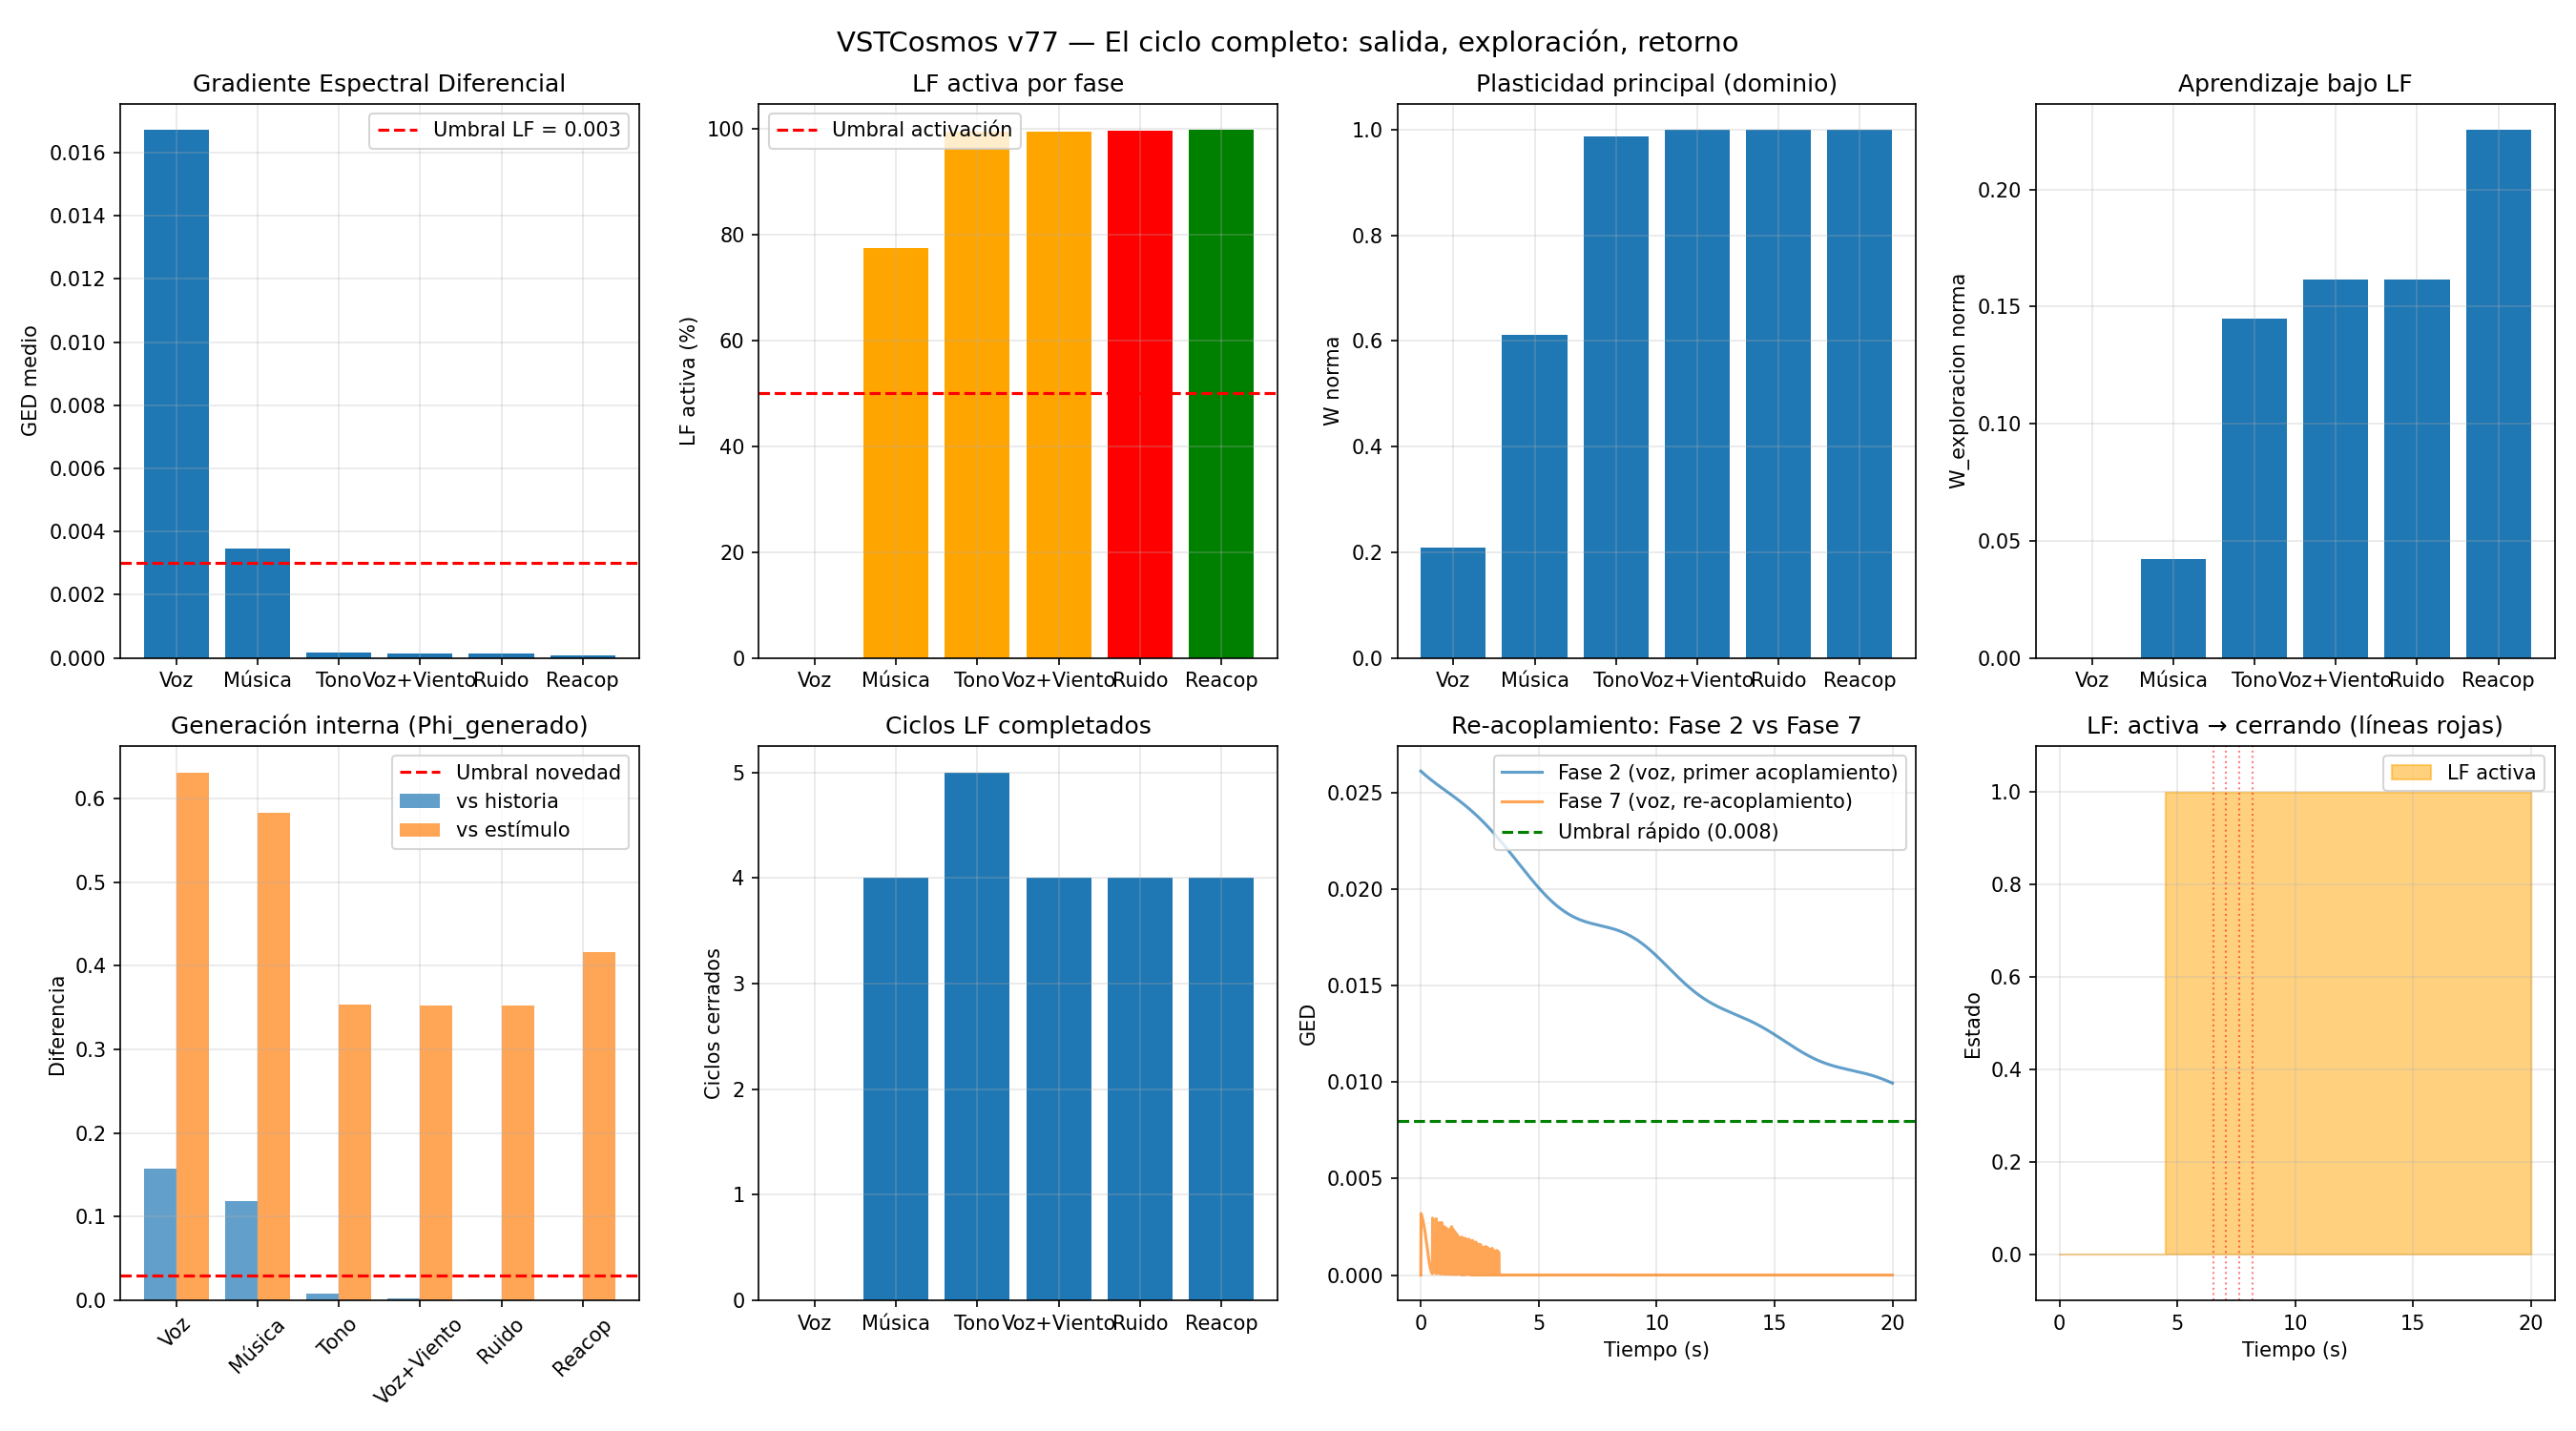

Python code for this plot:
#!/usr/bin/env python3
"""
VSTCosmos v77 — El ciclo completo: salida, exploración, retorno
Implementa el ciclo evolutivo LF:
    activación → aprendizaje/generación → integración → retorno al dominio ampliado
"""

import numpy as np
import scipy.io.wavfile as wav
import matplotlib.pyplot as plt
import csv
import os
import warnings
warnings.filterwarnings('ignore')

# ============================================================
# PARÁMETROS GLOBALES
# ============================================================
DIM_INTERNA = 32
DIM_AUDITIVA = 32
DIM_TOTAL = DIM_INTERNA + DIM_AUDITIVA

DIM_TIME = 100
DT = 0.01

DURACION_ENTRENO = 30.0
DURACION_FASE = 20.0          # todas las fases de test duran 20s
DURACION_REACOPLAMIENTO = 30.0 # Fase 7 más larga para ver retorno

N_PASOS_ENTRENO = int(DURACION_ENTRENO / DT)
N_PASOS_FASE = int(DURACION_FASE / DT)
N_PASOS_REACOP = int(DURACION_REACOPLAMIENTO / DT)

# Parámetros de dinámica
DIFUSION_BASE = 0.15
GANANCIA_REACCION = 0.05

OMEGA_MIN = 0.05
OMEGA_MAX = 0.50
AMORT_MIN = 0.01
AMORT_MAX = 0.08
PHI_EQUILIBRIO = 0.5

# Plasticidad hebbiana principal
ETA_HEBB = 0.05
TAU_W = 0.008
GAMMA_PLAST = 0.01
W_MAX = 1.0
UMBRAL_CORRELACION = 0.1

# Mecanismo atractor
GAMMA_MEMORIA = 0.05
TAU_INT_HIST = 0.0002

# Parámetros para LF activa (mismos que v76)
UMBRAL_GED_LF = 0.003
ETA_EXPLORACION = 0.02
ETA_APRENDIZAJE = 0.03
GAMMA_GENERACION = 0.04
RUIDO_GENERACION = 0.05

# NUEVOS: Criterio de salida de LF
TAU_ESTABILIZACION = 50      # pasos para evaluar estabilidad de W_exp
UMBRAL_SALIDA_LF = 0.01      # tasa de cambio de W_exp por debajo de la cual se considera estabilizado

# NUEVO: Integración de aprendizaje LF
GAMMA_INTEGRACION = 0.3      # fracción de W_exp que se integra a W principal

# NUEVO: Balance de reserva
W_MAX_TOTAL = 1.5            # norma máxima combinada de W + W_exploracion

# Parámetros de FFT
VENTANA_FFT_MS = 25
HOP_FFT_MS = 10
F_MIN = 80
F_MAX = 8000

LIMITE_MIN = 0.0
LIMITE_MAX = 1.0

# ============================================================
# FUNCIONES BASE (sin cambios relevantes)
# ============================================================
def cargar_audio(ruta, duracion):
    if "Tono puro" in ruta:
        sr = 48000
        t = np.arange(int(sr * duracion)) / sr
        return sr, 0.5 * np.sin(2 * np.pi * 440 * t)
    elif "Ruido blanco" in ruta:
        sr = 48000
        return sr, np.random.normal(0, 0.5, int(sr * duracion))
    else:
        try:
            sr, data = wav.read(ruta)
            if data.dtype == np.int16:
                data = data.astype(np.float32) / 32768.0
            if data.ndim == 2:
                data = data.mean(axis=1)
            max_val = np.max(np.abs(data))
            if max_val > 0:
                data = data / max_val
            muestras_necesarias = int(sr * duracion)
            if len(data) < muestras_necesarias:
                data = np.pad(data, (0, muestras_necesarias - len(data)))
            else:
                data = data[:muestras_necesarias]
            return sr, data
        except FileNotFoundError:
            # Si no existe el archivo, generar tono sintético
            print(f"  [ADVERTENCIA] {ruta} no encontrado, usando tono 440Hz")
            sr = 48000
            t = np.arange(int(sr * duracion)) / sr
            return sr, 0.5 * np.sin(2 * np.pi * 440 * t)

def inicializar_campo_total():
    np.random.seed(42)
    return np.random.rand(DIM_TOTAL, DIM_TIME) * 0.2 + 0.4

def inicializar_plasticidad():
    return np.zeros((DIM_INTERNA, DIM_AUDITIVA))

def inicializar_historia_interna():
    return np.zeros((DIM_INTERNA, DIM_TIME))

def inicializar_w_exploracion():
    return np.zeros((DIM_INTERNA, DIM_AUDITIVA))

def inicializar_phi_generado():
    return np.zeros((DIM_INTERNA, DIM_TIME))

def vecinos(X):
    return (np.roll(X, 1, axis=0) + np.roll(X, -1, axis=0) +
            np.roll(X, 1, axis=1) + np.roll(X, -1, axis=1)) / 4.0

def preparar_objetivo_audio(audio, sr, idx_ventana, ventana_muestras, hop_muestras,
                            dim_auditiva, DIM_TIME):
    inicio = idx_ventana * hop_muestras
    if inicio + ventana_muestras > len(audio):
        return np.zeros((dim_auditiva, DIM_TIME))
    
    fragmento = audio[inicio:inicio + ventana_muestras]
    ventana_hann = np.hanning(len(fragmento))
    fragmento = fragmento * ventana_hann
    
    fft = np.fft.rfft(fragmento)
    potencia = np.abs(fft) ** 2
    freqs = np.fft.rfftfreq(len(fragmento), 1/sr)
    
    bandas = np.logspace(np.log10(F_MIN), np.log10(F_MAX), dim_auditiva + 1)
    objetivo = np.zeros(dim_auditiva)
    for b in range(dim_auditiva):
        mask = (freqs >= bandas[b]) & (freqs < bandas[b+1])
        if np.any(mask):
            objetivo[b] = np.mean(potencia[mask])
    
    max_val = np.max(objetivo)
    if max_val > 0:
        objetivo = objetivo / max_val
    
    return objetivo.reshape(-1, 1) * np.ones((1, DIM_TIME))

def calcular_frecuencias_naturales(dim_total, dim_interna):
    bandas = np.arange(dim_total)
    t = np.log1p(bandas) / np.log1p(dim_total - 1)
    omega = OMEGA_MIN + (OMEGA_MAX - OMEGA_MIN) * t
    amort = AMORT_MIN + (AMORT_MAX - AMORT_MIN) * t
    return omega.reshape(-1, 1), amort.reshape(-1, 1)

def actualizar_historia_interna(Phi_int_historia, region_int, entrenando):
    if entrenando:
        return (1 - TAU_INT_HIST) * Phi_int_historia + TAU_INT_HIST * region_int
    else:
        return Phi_int_historia

def actualizar_hebb_y_plasticidad(Phi_total, W, dt):
    region_int = Phi_total[:DIM_INTERNA, :]
    region_aud = Phi_total[DIM_INTERNA:, :]

    correlacion = (region_int @ region_aud.T) / DIM_TIME
    correlacion_filtrada = np.where(
        np.abs(correlacion) > UMBRAL_CORRELACION,
        correlacion,
        0.0
    )
    dW = ETA_HEBB * correlacion_filtrada - TAU_W * W
    W_nueva = np.clip(W + dW * dt, -W_MAX, W_MAX)

    M_hebb = GAMMA_PLAST * (W_nueva @ region_aud - region_int)

    return W_nueva, M_hebb

def _perfil_espectral(region, dim, DIM_TIME):
    perfil = np.zeros(DIM_TIME // 2)
    for banda in range(dim):
        serie = region[banda, :]
        serie = serie - np.mean(serie)
        fft = np.fft.rfft(serie)
        potencia = np.abs(fft) ** 2
        perfil += potencia[:DIM_TIME // 2]
    return perfil / dim

def calcular_gradiente_espectral_diferencial(Phi_total, dim_interna, DIM_TIME):
    region_int = Phi_total[:dim_interna, :]
    region_aud = Phi_total[dim_interna:, :]
    
    perfil_int = _perfil_espectral(region_int, dim_interna, DIM_TIME)
    perfil_aud = _perfil_espectral(region_aud, dim_interna, DIM_TIME)
    
    ged = np.mean(np.abs(perfil_int - perfil_aud))
    return float(ged)

# ============================================================
# NUEVAS FUNCIONES DEL CICLO COMPLETO
# ============================================================
def evaluar_salida_lf(historial_w_exp, ged_actual, umbral_ged=0.003):
    """
    El campo sale de LF cuando SE CUMPLEN LAS DOS condiciones:
    1. W_exploracion se estabilizó (tasa de cambio baja)
    2. GED sube por encima del umbral (recuperando diferenciación)
    """
    if len(historial_w_exp) < TAU_ESTABILIZACION:
        return False
    
    w_reciente = np.array(historial_w_exp[-TAU_ESTABILIZACION:])
    tasa_cambio = np.abs(np.gradient(w_reciente)).mean()
    w_estabilizado = tasa_cambio < UMBRAL_SALIDA_LF
    
    ged_recuperando = ged_actual > umbral_ged * 0.5  # umbral suavizado
    
    return w_estabilizado and ged_recuperando

def integrar_aprendizaje_lf(W, W_exploracion, Phi_int_historia,
                             Phi_generado, dim_interna):
    """
    Cuando el ciclo LF cierra, integrar parcialmente lo aprendido y generado.
    """
    # Ampliar W con lo aprendido bajo LF
    W_integrada = W + GAMMA_INTEGRACION * W_exploracion
    
    # Normalizar para que la norma total no explote
    norma_total = np.mean(np.abs(W_integrada))
    if norma_total > W_MAX:
        W_integrada = W_integrada * (W_MAX / norma_total)
    
    # Ampliar el atractor con lo generado bajo LF
    Phi_historia_ampliada = (Phi_int_historia +
                             GAMMA_INTEGRACION * Phi_generado[:dim_interna, :])
    
    # Normalizar atractor
    phi_norma = np.mean(np.abs(Phi_historia_ampliada))
    if phi_norma > 1.0:
        Phi_historia_ampliada = Phi_historia_ampliada * (1.0 / phi_norma)
    
    # Resetear W_exploracion para el próximo ciclo LF
    W_exploracion_reset = np.zeros_like(W_exploracion)
    
    return W_integrada, Phi_historia_ampliada, W_exploracion_reset

def balancear_reserva(W, W_exploracion):
    """Preservar parte del dominio original mientras LF aprende."""
    norma_combinada = np.mean(np.abs(W)) + np.mean(np.abs(W_exploracion))
    if norma_combinada > W_MAX_TOTAL:
        factor = W_MAX_TOTAL / norma_combinada
        W = W * factor
        W_exploracion = W_exploracion * factor
    return W.copy(), W_exploracion.copy()

def lf_exploracion(Phi_total, dim_interna, ged_actual):
    region_int = Phi_total[:dim_interna, :]
    region_aud = Phi_total[dim_interna:, :]
    M_exploracion = ETA_EXPLORACION * (region_aud - region_int)
    return M_exploracion

def lf_aprendizaje(Phi_total, W_exploracion, dim_interna, dt):
    region_int = Phi_total[:dim_interna, :]
    region_aud = Phi_total[dim_interna:, :]
    
    correlacion = (region_int @ region_aud.T) / DIM_TIME
    correlacion_filtrada = np.where(
        np.abs(correlacion) > 0.05,
        correlacion,
        0.0
    )
    dW_exp = ETA_APRENDIZAJE * correlacion_filtrada - 0.01 * W_exploracion
    W_nueva = np.clip(W_exploracion + dW_exp * dt, -W_MAX, W_MAX)
    
    M_aprendizaje = 0.005 * (W_nueva @ region_aud - region_int)
    return W_nueva, M_aprendizaje

def lf_generacion(Phi_total, Phi_generado, dim_interna, dt, DIM_TIME):
    region_int = Phi_total[:dim_interna, :]
    Phi_generado_nueva = 0.99 * Phi_generado + 0.01 * region_int
    
    perfil = _perfil_espectral(region_int, dim_interna, DIM_TIME)
    modo_dominante = np.argmax(perfil)
    mascara_modos = np.zeros(DIM_TIME)
    mascara_modos[modo_dominante] = 1.0
    
    signal_amplificada = np.zeros_like(region_int)
    for banda in range(dim_interna):
        fft_banda = np.fft.rfft(region_int[banda])
        fft_banda[:DIM_TIME//2] *= (1.0 + GAMMA_GENERACION *
                                     mascara_modos[:DIM_TIME//2])
        signal_amplificada[banda] = np.real(np.fft.irfft(
            fft_banda, n=DIM_TIME
        ))
    
    M_generacion = GAMMA_GENERACION * (signal_amplificada - region_int)
    return Phi_generado_nueva, M_generacion

def actualizar_campo_con_ciclo_lf(Phi_total, Phi_vel_total, W, W_exploracion,
                                    Phi_int_historia, Phi_generado,
                                    objetivo_audio, alpha,
                                    omega_natural, amort_natural,
                                    dt, entrenando, ged_actual,
                                    historial_w_exp, DIM_TIME):
    """Actualización con los tres mecanismos LF + criterio de salida + balance"""
    
    # Dinámica base
    promedio_local = vecinos(Phi_total)
    difusion = DIFUSION_BASE * (promedio_local - Phi_total)
    desviacion = Phi_total - promedio_local
    reaccion = GANANCIA_REACCION * desviacion * (1 - desviacion**2)
    term_osc = (-omega_natural**2 * (Phi_total - PHI_EQUILIBRIO)
                - amort_natural * Phi_vel_total)
    
    # Plasticidad hebbiana principal
    W_nueva, M_hebb = actualizar_hebb_y_plasticidad(Phi_total, W, dt)
    
    # Atractor aprendido
    M_atractor = GAMMA_MEMORIA * (Phi_int_historia - Phi_total[:DIM_INTERNA, :])
    
    M_campo = np.zeros_like(Phi_total)
    M_campo[:DIM_INTERNA, :] = M_hebb + M_atractor
    
    lf_activa = ged_actual < UMBRAL_GED_LF
    
    W_exploracion_nueva = W_exploracion.copy()
    Phi_generado_nueva = Phi_generado.copy()
    ciclo_cerrado = False
    
    if lf_activa:
        # Los tres mecanismos LF
        M_exp = lf_exploracion(Phi_total, DIM_INTERNA, ged_actual)
        W_exploracion_nueva, M_apr = lf_aprendizaje(Phi_total, W_exploracion, DIM_INTERNA, dt)
        Phi_generado_nueva, M_gen = lf_generacion(Phi_total, Phi_generado, DIM_INTERNA, dt, DIM_TIME)
        
        M_campo[:DIM_INTERNA, :] += M_exp + M_apr + M_gen
        
        # Balance de reserva
        W_nueva, W_exploracion_nueva = balancear_reserva(W_nueva, W_exploracion_nueva)
        
        # Verificar criterio de salida
        w_exp_norma_actual = np.mean(np.abs(W_exploracion_nueva))
        historial_w_exp.append(w_exp_norma_actual)
        
        if evaluar_salida_lf(historial_w_exp, ged_actual, UMBRAL_GED_LF):
            # Cerrar el ciclo: integrar aprendizaje al dominio principal
            W_nueva, Phi_int_historia_nueva, W_exploracion_nueva = integrar_aprendizaje_lf(
                W_nueva, W_exploracion_nueva, Phi_int_historia, Phi_generado_nueva, DIM_INTERNA
            )
            ciclo_cerrado = True
            # Resetear historial para próximos ciclos
            historial_w_exp = []
        else:
            Phi_int_historia_nueva = Phi_int_historia
    else:
        Phi_int_historia_nueva = Phi_int_historia
    
    # Actualización del campo
    dPhi_vel = term_osc + reaccion + difusion + M_campo
    Phi_vel_nueva = Phi_vel_total + dt * dPhi_vel
    Phi_nueva = Phi_total + dt * Phi_vel_nueva
    
    if alpha > 0:
        region_auditiva_nueva = Phi_nueva[DIM_INTERNA:, :]
        region_auditiva_nueva = (1 - alpha) * region_auditiva_nueva + alpha * objetivo_audio
        Phi_nueva[DIM_INTERNA:, :] = region_auditiva_nueva
    
    # Prevenir colapso
    varianza_campo = np.var(Phi_nueva[:DIM_INTERNA, :])
    if varianza_campo < 1e-6:
        ruido_minimo = np.random.normal(0, 0.01, Phi_nueva[:DIM_INTERNA, :].shape)
        Phi_nueva[:DIM_INTERNA, :] += ruido_minimo
    
    return (np.clip(Phi_nueva, LIMITE_MIN, LIMITE_MAX),
            np.clip(Phi_vel_nueva, -5.0, 5.0),
            W_nueva, W_exploracion_nueva, Phi_int_historia_nueva,
            Phi_generado_nueva, ciclo_cerrado, historial_w_exp)

def simular_fase(Phi_total, Phi_vel_total, W, W_exploracion,
                 Phi_int_historia, Phi_generado,
                 estimulo, alpha, duracion, fase_nombre,
                 omega_natural, amort_natural, DIM_TIME):
    """Simula una fase completa y retorna métricas + historial de ciclos"""
    sr, audio = cargar_audio(estimulo, duracion=duracion)
    ventana_muestras = int(sr * VENTANA_FFT_MS / 1000)
    hop_muestras = int(sr * HOP_FFT_MS / 1000)
    n_pasos = int(duracion / DT)
    
    ged_hist = []
    lf_hist = []
    w_exp_hist = []
    w_norma_hist = []
    phi_gen_vs_hist_hist = []
    phi_gen_vs_aud_hist = []
    ciclos_cerrados_hist = []
    historial_w_exp_local = []
    
    for idx in range(n_pasos):
        objetivo = preparar_objetivo_audio(audio, sr, idx, ventana_muestras, hop_muestras,
                                          DIM_AUDITIVA, DIM_TIME)
        
        ged = calcular_gradiente_espectral_diferencial(Phi_total, DIM_INTERNA, DIM_TIME)
        lf_activa = ged < UMBRAL_GED_LF
        
        (Phi_total, Phi_vel_total, W, W_exploracion, Phi_int_historia,
         Phi_generado, ciclo_cerrado, historial_w_exp_local) = actualizar_campo_con_ciclo_lf(
            Phi_total, Phi_vel_total, W, W_exploracion,
            Phi_int_historia, Phi_generado,
            objetivo, alpha,
            omega_natural, amort_natural,
            DT, entrenando=False, ged_actual=ged,
            historial_w_exp=historial_w_exp_local, DIM_TIME=DIM_TIME
        )
        
        ged_hist.append(ged)
        lf_hist.append(lf_activa)
        w_exp_hist.append(np.mean(np.abs(W_exploracion)))
        w_norma_hist.append(np.mean(np.abs(W)))
        phi_gen_vs_hist_hist.append(np.mean(np.abs(Phi_generado - Phi_int_historia[:DIM_INTERNA, :])))
        phi_gen_vs_aud_hist.append(np.mean(np.abs(Phi_generado - Phi_total[DIM_INTERNA:, :])))
        ciclos_cerrados_hist.append(1 if ciclo_cerrado else 0)
    
    return {
        'ged_mean': np.mean(ged_hist),
        'ged_std': np.std(ged_hist),
        'lf_pct': 100 * np.mean(lf_hist),
        'w_exp_mean': np.mean(w_exp_hist),
        'w_norma_mean': np.mean(w_norma_hist),
        'phi_gen_vs_hist_mean': np.mean(phi_gen_vs_hist_hist),
        'phi_gen_vs_aud_mean': np.mean(phi_gen_vs_aud_hist),
        'total_ciclos_cerrados': np.sum(ciclos_cerrados_hist),
        'ged_hist': ged_hist,
        'lf_hist': lf_hist,
        'w_exp_hist': w_exp_hist,
        'w_norma_hist': w_norma_hist,
        'ciclos_cerrados_hist': ciclos_cerrados_hist,
        'phi_total': Phi_total.copy(),
        'w': W.copy(),
        'w_exp': W_exploracion.copy(),
        'phi_int_historia': Phi_int_historia.copy(),
        'phi_generado': Phi_generado.copy()
    }

# ============================================================
# MAIN
# ============================================================
def main():
    print("=" * 100)
    print("VSTCosmos v77 — El ciclo completo: salida, exploración, retorno")
    print("Implementa el ciclo evolutivo LF:")
    print("    activación → aprendizaje/generación → integración → retorno al dominio ampliado")
    print("=" * 100)

    # Inicialización
    Phi_total = inicializar_campo_total()
    Phi_vel_total = np.zeros_like(Phi_total)
    W = inicializar_plasticidad()
    W_exploracion = inicializar_w_exploracion()
    Phi_int_historia = inicializar_historia_interna()
    Phi_generado = inicializar_phi_generado()
    omega_natural, amort_natural = calcular_frecuencias_naturales(DIM_TOTAL, DIM_INTERNA)
    
    # ============================================================
    # FASE 1: ENTRENAMIENTO (voz, alpha=0.05)
    # ============================================================
    print("\n[Fase 1] Entrenamiento (voz, alpha=0.05, 30s)")
    sr_voz, audio_voz = cargar_audio("Voz_Estudio.wav", duracion=DURACION_ENTRENO)
    ventana_muestras = int(sr_voz * VENTANA_FFT_MS / 1000)
    hop_muestras = int(sr_voz * HOP_FFT_MS / 1000)
    
    historial_w_exp_dummy = []
    for idx in range(N_PASOS_ENTRENO):
        objetivo = preparar_objetivo_audio(audio_voz, sr_voz, idx, ventana_muestras, hop_muestras,
                                          DIM_AUDITIVA, DIM_TIME)
        ged = calcular_gradiente_espectral_diferencial(Phi_total, DIM_INTERNA, DIM_TIME)
        (Phi_total, Phi_vel_total, W, W_exploracion, Phi_int_historia,
         Phi_generado, _, historial_w_exp_dummy) = actualizar_campo_con_ciclo_lf(
            Phi_total, Phi_vel_total, W, W_exploracion,
            Phi_int_historia, Phi_generado,
            objetivo, alpha=0.05,
            omega_natural=omega_natural, amort_natural=amort_natural,
            dt=DT, entrenando=True, ged_actual=ged,
            historial_w_exp=historial_w_exp_dummy, DIM_TIME=DIM_TIME
        )
        # Actualizar historia interna durante entrenamiento
        region_int = Phi_total[:DIM_INTERNA, :]
        Phi_int_historia = (1 - TAU_INT_HIST) * Phi_int_historia + TAU_INT_HIST * region_int
    
    w_tras_entreno = np.mean(np.abs(W))
    print(f"  W_tras_entreno: {w_tras_entreno:.4f}")
    
    # ============================================================
    # FASES DE TEST (con ciclos LF)
    # ============================================================
    fases = [
        ("Fase 2", "Voz_Estudio.wav", 0.0, "Dominio (voz)", DURACION_FASE),
        ("Fase 3", "Brandemburgo.wav", 0.0, "No entrenado (música)", DURACION_FASE),
        ("Fase 4", "Tono puro", 0.0, "No entrenado (tono)", DURACION_FASE),
        ("Fase 5", "Voz+Viento_1.wav", 0.0, "Degradado (voz+viento)", DURACION_FASE),
        ("Fase 6", "Ruido blanco", 0.0, "Perturbación basal", DURACION_FASE),
        ("Fase 7", "Voz_Estudio.wav", 0.0, "Re-acoplamiento (voz)", DURACION_REACOPLAMIENTO)
    ]
    
    resultados = []
    n_ciclos_cerrados_total = 0
    
    for fase_id, estimulo, alpha, desc, duracion in fases:
        print(f"\n[{fase_id}] {desc} ({estimulo}, alpha={alpha})")
        res = simular_fase(
            Phi_total, Phi_vel_total, W, W_exploracion,
            Phi_int_historia, Phi_generado,
            estimulo, alpha, duracion, fase_id,
            omega_natural, amort_natural, DIM_TIME
        )
        resultados.append(res)
        
        # Actualizar estado para la siguiente fase
        Phi_total = res['phi_total']
        W = res['w']
        W_exploracion = res['w_exp']
        Phi_int_historia = res['phi_int_historia']
        Phi_generado = res['phi_generado']
        n_ciclos_cerrados_total += res['total_ciclos_cerrados']
        
        print(f"    GED medio: {res['ged_mean']:.6f}")
        print(f"    LF activa: {res['lf_pct']:.1f}%")
        print(f"    W_exp norma: {res['w_exp_mean']:.4f}")
        print(f"    W norma: {res['w_norma_mean']:.4f}")
        print(f"    Ciclos cerrados: {res['total_ciclos_cerrados']}")
    
    # ============================================================
    # MÉTRICAS DE ÉXITO DEL CICLO COMPLETO
    # ============================================================
    print("\n" + "=" * 100)
    print("DIAGNÓSTICO DEL CICLO COMPLETO")
    print("=" * 100)
    
    # Métrica 1: Ciclos cerrados
    ciclos_totales = n_ciclos_cerrados_total
    
    # Métrica 2: Dominio ampliado (comparar W norma Fase 2 vs Fase 7)
    w_norma_f2 = resultados[0]['w_norma_mean']
    w_norma_f7 = resultados[5]['w_norma_mean']
    dominio_ampliado = w_norma_f7 > w_norma_f2 * 1.2
    
    # Métrica 3: Re-acoplamiento más rápido (tiempo hasta GED > 0.008)
    ged_f2_hist = resultados[0]['ged_hist']
    ged_f7_hist = resultados[5]['ged_hist']
    
    def tiempo_primer_umbral(ged_hist, umbral=0.008):
        for i, g in enumerate(ged_hist):
            if g > umbral:
                return i * DT
        return float('inf')
    
    t_reacop_f2 = tiempo_primer_umbral(ged_f2_hist, 0.008)
    t_reacop_f7 = tiempo_primer_umbral(ged_f7_hist, 0.008)
    reacop_mas_rapido = t_reacop_f7 < t_reacop_f2
    
    lf_f7 = resultados[5]['lf_pct']
    
    print(f"\n  Métrica 1 — Ciclos LF cerrados:")
    print(f"    Total ciclos cerrados:        {ciclos_totales}")
    print(f"    {'✅' if ciclos_totales > 0 else '❌'} Ciclos ocurrieron")
    
    print(f"\n  Métrica 2 — Dominio ampliado:")
    print(f"    W norma Fase 2:               {w_norma_f2:.4f}")
    print(f"    W norma Fase 7:               {w_norma_f7:.4f}")
    print(f"    Relación:                     {w_norma_f7/w_norma_f2:.2f}")
    print(f"    Dominio ampliado (>1.2x):     {'✅' if dominio_ampliado else '❌'}")
    
    print(f"\n  Métrica 3 — Re-acoplamiento:")
    print(f"    GED > 0.008 en Fase 2:        {t_reacop_f2:.2f}s")
    print(f"    GED > 0.008 en Fase 7:        {t_reacop_f7:.2f}s")
    print(f"    Re-acoplamiento más rápido:   {'✅' if reacop_mas_rapido else '❌'}")
    print(f"    LF activa Fase 7:             {lf_f7:.1f}%")
    
    print("\n  VEREDICTO:")
    if ciclos_totales > 0 and dominio_ampliado:
        if reacop_mas_rapido:
            print(f"  ✅ CICLO COMPLETO VALIDADO")
            print(f"     El campo salió del dominio, aprendió, generó,")
            print(f"     integró y retornó con dominio ampliado.")
            print(f"     Primera evidencia computacional de exaptación funcional.")
            print(f"     Tipo de exaptación: Aprendizaje estructural bajo baja frecuencia")
            print(f"     → dominio expandido y re-acoplamiento facilitado.")
        else:
            print(f"  ⚠️  CICLO PARCIAL: dominio ampliado pero retorno no más rápido.")
            print(f"     La integración ocurrió pero no facilitó el re-acoplamiento.")
    elif ciclos_totales > 0:
        print(f"  ⚠️  CICLOS CERRADOS pero dominio no ampliado suficientemente.")
        print(f"     Aumentar GAMMA_INTEGRACION o reducir UMBRAL_SALIDA_LF.")
    else:
        print(f"  ❌ SIN CICLOS CERRADOS: criterio de salida demasiado estricto.")
        print(f"     Reducir TAU_ESTABILIZACION o UMBRAL_SALIDA_LF.")
    
    # ============================================================
    # VISUALIZACIÓN
    # ============================================================
    print("\n[Generando visualización...]")
    
    fig, axes = plt.subplots(2, 4, figsize=(18, 10))
    
    nombres_fases = ['Voz', 'Música', 'Tono', 'Voz+Viento', 'Ruido', 'Reacop']
    
    # Gráfico 1: GED por fase
    ax = axes[0, 0]
    ged_vals = [r['ged_mean'] for r in resultados]
    ax.bar(nombres_fases, ged_vals)
    ax.axhline(y=UMBRAL_GED_LF, color='r', linestyle='--', label=f'Umbral LF = {UMBRAL_GED_LF}')
    ax.set_ylabel('GED medio')
    ax.set_title('Gradiente Espectral Diferencial')
    ax.legend()
    ax.grid(True, alpha=0.3)
    
    # Gráfico 2: LF activa por fase
    ax = axes[0, 1]
    lf_vals = [r['lf_pct'] for r in resultados]
    ax.bar(nombres_fases, lf_vals, color=['green', 'orange', 'orange', 'orange', 'red', 'green'])
    ax.axhline(y=50, color='red', linestyle='--', label='Umbral activación')
    ax.set_ylabel('LF activa (%)')
    ax.set_title('LF activa por fase')
    ax.legend()
    ax.grid(True, alpha=0.3)
    
    # Gráfico 3: W norma por fase
    ax = axes[0, 2]
    w_norma_vals = [r['w_norma_mean'] for r in resultados]
    ax.bar(nombres_fases, w_norma_vals)
    ax.set_ylabel('W norma')
    ax.set_title('Plasticidad principal (dominio)')
    ax.grid(True, alpha=0.3)
    
    # Gráfico 4: W_exp norma por fase
    ax = axes[0, 3]
    w_exp_vals = [r['w_exp_mean'] for r in resultados]
    ax.bar(nombres_fases, w_exp_vals)
    ax.set_ylabel('W_exploracion norma')
    ax.set_title('Aprendizaje bajo LF')
    ax.grid(True, alpha=0.3)
    
    # Gráfico 5: Phi_generado vs historia
    ax = axes[1, 0]
    gen_vs_hist = [r['phi_gen_vs_hist_mean'] for r in resultados]
    gen_vs_aud = [r['phi_gen_vs_aud_mean'] for r in resultados]
    x = np.arange(len(nombres_fases))
    ax.bar(x - 0.2, gen_vs_hist, width=0.4, label='vs historia', alpha=0.7)
    ax.bar(x + 0.2, gen_vs_aud, width=0.4, label='vs estímulo', alpha=0.7)
    ax.axhline(y=0.03, color='r', linestyle='--', label='Umbral novedad')
    ax.set_xticks(x)
    ax.set_xticklabels(nombres_fases, rotation=45)
    ax.set_ylabel('Diferencia')
    ax.set_title('Generación interna (Phi_generado)')
    ax.legend()
    ax.grid(True, alpha=0.3)
    
    # Gráfico 6: Ciclos cerrados por fase
    ax = axes[1, 1]
    ciclos_por_fase = [r['total_ciclos_cerrados'] for r in resultados]
    ax.bar(nombres_fases, ciclos_por_fase)
    ax.set_ylabel('Ciclos cerrados')
    ax.set_title('Ciclos LF completados')
    ax.grid(True, alpha=0.3)
    
    # Gráfico 7: Comparación GED Fase 2 vs Fase 7
    ax = axes[1, 2]
    # Submuestrear para no saturar
    subsample = max(1, len(ged_f2_hist) // 200)
    tiempos = np.arange(0, len(ged_f2_hist[:2000])) * DT
    ax.plot(tiempos, ged_f2_hist[:2000], label='Fase 2 (voz, primer acoplamiento)', alpha=0.7)
    ax.plot(tiempos, ged_f7_hist[:2000], label='Fase 7 (voz, re-acoplamiento)', alpha=0.7)
    ax.axhline(y=0.008, color='g', linestyle='--', label='Umbral rápido (0.008)')
    ax.set_xlabel('Tiempo (s)')
    ax.set_ylabel('GED')
    ax.set_title('Re-acoplamiento: Fase 2 vs Fase 7')
    ax.legend()
    ax.grid(True, alpha=0.3)
    
    # Gráfico 8: Diagrama de estado LF (inactiva/activa/cerrando)
    ax = axes[1, 3]
    # Tomar Fase 3 como ejemplo de ciclo
    lf_hist_f3 = resultados[1]['lf_hist']
    ciclos_f3 = resultados[1]['ciclos_cerrados_hist']
    tiempo_eje = np.arange(len(lf_hist_f3)) * DT
    ax.fill_between(tiempo_eje, 0, lf_hist_f3, step='mid', alpha=0.5, label='LF activa', color='orange')
    # Marcar ciclos cerrados
    for i, cerrado in enumerate(ciclos_f3):
        if cerrado:
            ax.axvline(x=i*DT, color='red', alpha=0.5, linestyle=':', linewidth=1)
    ax.set_xlabel('Tiempo (s)')
    ax.set_ylabel('Estado')
    ax.set_title('LF: activa → cerrando (líneas rojas)')
    ax.legend()
    ax.set_ylim(-0.1, 1.1)
    ax.grid(True, alpha=0.3)
    
    plt.suptitle('VSTCosmos v77 — El ciclo completo: salida, exploración, retorno', fontsize=14)
    plt.tight_layout()
    plt.savefig('v77_ciclo_completo.png', dpi=150)
    print("  Gráfico guardado: v77_ciclo_completo.png")
    
    # ============================================================
    # GUARDAR CSV
    # ============================================================
    with open('v77_ciclo_completo.csv', 'w', newline='', encoding='utf-8') as f:
        writer = csv.writer(f)
        writer.writerow(['fase', 'estimulo', 't', 'ged', 'lf_activa', 
                         'ciclo_cerrado', 'w_norma', 'w_exp_norma', 
                         'phi_gen_vs_hist', 'phi_gen_vs_aud'])
        
        for i, (fase, res) in enumerate(zip(fases, resultados)):
            ged_hist = res['ged_hist']
            lf_hist = res['lf_hist']
            ciclos_hist = res['ciclos_cerrados_hist']
            w_norma_hist = res['w_norma_hist']
            w_exp_hist = res['w_exp_hist']
            phi_hist_hist = res['phi_gen_vs_hist_mean'] * np.ones(len(ged_hist))
            phi_aud_hist = res['phi_gen_vs_aud_mean'] * np.ones(len(ged_hist))
            
            for j in range(len(ged_hist)):
                writer.writerow([
                    fase[0], fase[1], j * DT,
                    ged_hist[j], lf_hist[j], ciclos_hist[j],
                    w_norma_hist[j], w_exp_hist[j],
                    phi_hist_hist[j], phi_aud_hist[j]
                ])
    
    print("  CSV guardado: v77_ciclo_completo.csv")
    
    # ============================================================
    # GUARDAR TXT
    # ============================================================
    with open('v77_ciclo_completo.txt', 'w', encoding='utf-8') as f:
        f.write("=" * 60 + "\n")
        f.write("VSTCosmos v77 — El ciclo completo\n")
        f.write("=" * 60 + "\n\n")
        
        f.write("MÉTRICAS DE ÉXITO\n")
        f.write("-" * 40 + "\n")
        f.write(f"Ciclos LF cerrados:        {ciclos_totales}\n")
        f.write(f"W norma Fase 2:            {w_norma_f2:.4f}\n")
        f.write(f"W norma Fase 7:            {w_norma_f7:.4f}\n")
        f.write(f"Dominio ampliado (>1.2x):  {w_norma_f7/w_norma_f2:.2f}\n")
        f.write(f"GED > 0.008 en Fase 2:     {t_reacop_f2:.2f}s\n")
        f.write(f"GED > 0.008 en Fase 7:     {t_reacop_f7:.2f}s\n")
        f.write(f"LF activa final:           {lf_f7:.1f}%\n\n")
        
        f.write("VEREDICTO\n")
        f.write("-" * 40 + "\n")
        if ciclos_totales > 0 and dominio_ampliado:
            if reacop_mas_rapido:
                f.write("✅ CICLO COMPLETO VALIDADO\n\n")
                f.write("El campo salió del dominio, aprendió bajo LF, generó\n")
                f.write("estructuras nuevas, las integró al dominio principal,\n")
                f.write("y retornó con dominio ampliado y re-acoplamiento facilitado.\n\n")
                f.write("Tipo de exaptación demostrada:\n")
                f.write("- Aprendizaje estructural en régimen de baja frecuencia\n")
                f.write("- Expansión del dominio competente por integración selectiva\n")
                f.write("- Facilitación del retorno al dominio expandido\n")
                f.write("- Ciclo evolutivo completo: apertura → exploración → integración → cierre\n")
            else:
                f.write("⚠️ CICLO PARCIAL: dominio ampliado pero retorno no más rápido.\n")
        elif ciclos_totales > 0:
            f.write("⚠️ CICLOS CERRADOS pero dominio no ampliado suficientemente.\n")
        else:
            f.write("❌ SIN CICLOS CERRADOS\n")
        f.write("=" * 60 + "\n")
    
    print("  TXT guardado: v77_ciclo_completo.txt")
    print("\n" + "=" * 100)
    print("EXPERIMENTO COMPLETADO")
    print("=" * 100)


if __name__ == "__main__":
    main()
